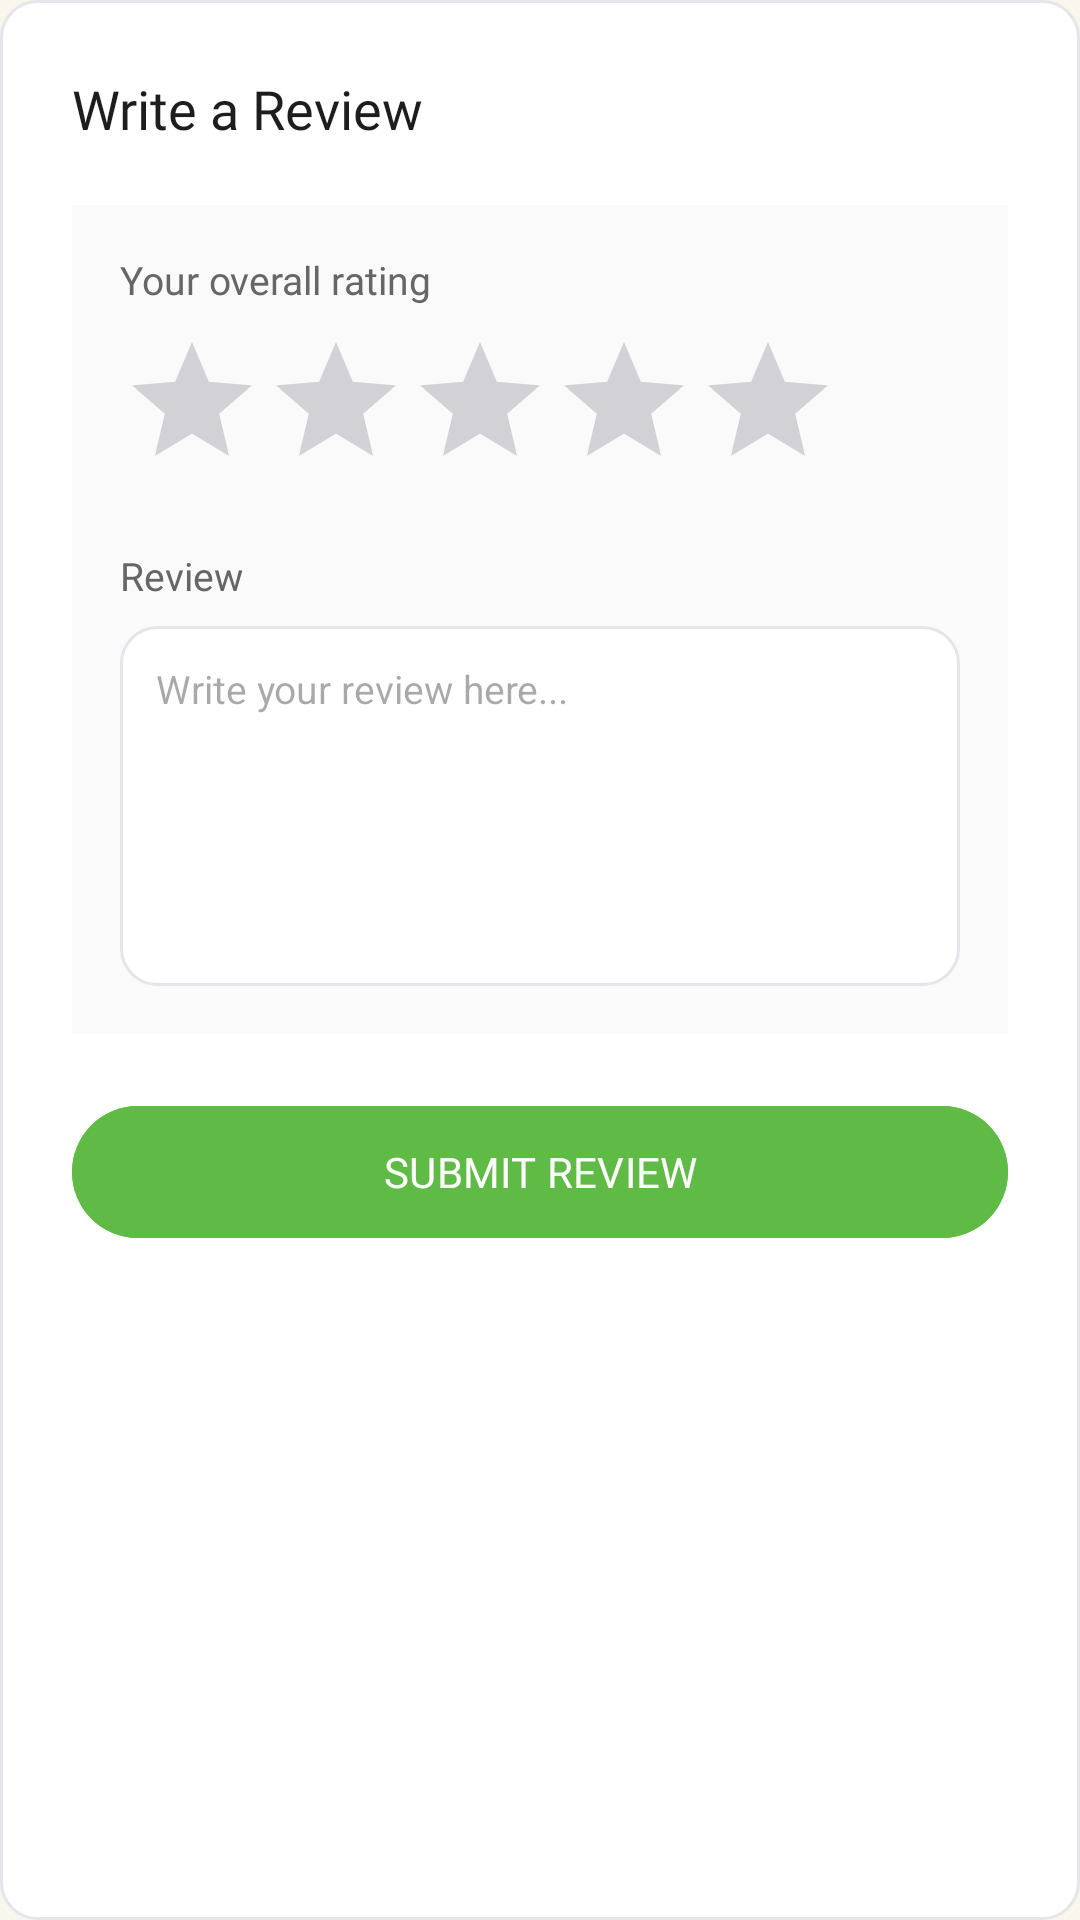

Write the Android layout XML for this screen, with the resource values it uses.
<!-- AndroidManifest.xml: application theme Base.Theme.Esewazone -->
<!-- res/layout/dialog_write_review.xml -->
<?xml version="1.0" encoding="utf-8"?>
<LinearLayout xmlns:android="http://schemas.android.com/apk/res/android"
    android:layout_width="match_parent"
    android:layout_height="wrap_content"
    android:orientation="vertical"
    android:background="@drawable/bg_rounded_card"
    android:padding="24dp">

    
    <TextView
        android:layout_width="wrap_content"
        android:layout_height="wrap_content"
        android:text="Write a Review"
        android:textSize="18sp"
        android:fontFamily="@font/source_sans_pro_semibold"
        android:textColor="@color/textPrimary"
        android:layout_marginBottom="20dp" />

    
    <LinearLayout
        android:layout_width="match_parent"
        android:layout_height="wrap_content"
        android:orientation="vertical"
        android:background="#FAFAFA"
        android:padding="16dp"
        android:layout_marginBottom="20dp">

        <TextView
            android:layout_width="wrap_content"
            android:layout_height="wrap_content"
            android:text="Your overall rating"
            android:textSize="13sp"
            android:fontFamily="@font/source_sans_pro_semibold"
            android:textColor="#666666"
            android:layout_marginBottom="8dp" />

        
        <RatingBar
            android:id="@+id/dialogRatingBar"
            android:layout_width="wrap_content"
            android:layout_height="wrap_content"
            android:numStars="5"
            android:stepSize="1.0"
            android:rating="0.0"
            android:progressTint="#FFB800"
            android:progressBackgroundTint="#D1D1D6"
            android:secondaryProgressTint="#FFB800"
            android:layout_marginBottom="16dp" />

        <TextView
            android:layout_width="wrap_content"
            android:layout_height="wrap_content"
            android:text="Review"
            android:textSize="13sp"
            android:fontFamily="@font/source_sans_pro_semibold"
            android:textColor="#666666"
            android:layout_marginBottom="8dp" />

        <EditText
            android:id="@+id/dialogEdtComment"
            android:layout_width="match_parent"
            android:layout_height="120dp"
            android:background="@drawable/bg_rounded_card"
            android:hint="Write your review here..."
            android:gravity="top|start"
            android:padding="12dp"
            android:textSize="13sp"
            android:textColor="@color/textPrimary"
            android:inputType="textMultiLine" />
    </LinearLayout>

    
    <Button
        android:id="@+id/btnPublishFeedback"
        android:layout_width="match_parent"
        android:layout_height="52dp"
        android:text="SUBMIT REVIEW"
        android:textColor="@android:color/white"
        android:fontFamily="@font/poppins_medium"
        android:textSize="14sp"
        android:backgroundTint="@color/primaryGreen" />

</LinearLayout>
<!-- resources referenced by this layout -->
<resources>
  <color name="primaryGreen">#60BB46</color>
  <color name="textPrimary">#1D1D1D</color>
  <!-- drawable bg_rounded_card (drawable) -->
  <?xml version="1.0" encoding="utf-8"?>
  <shape xmlns:android="http://schemas.android.com/apk/res/android"
      android:shape="rectangle">
  
      <solid android:color="#FFFFFF" />
  
      <corners android:radius="12dp" />
  
      <stroke
          android:width="1dp"
          android:color="#E5E5EA" />
  
  </shape>
  <style name="Base.Theme.Esewazone" parent="Theme.Material3.DayNight.NoActionBar">
  
          <item name="android:colorBackground">@color/offwhite</item>
  
      </style>
  <color name="offwhite">#F9F6EE</color>
</resources>
